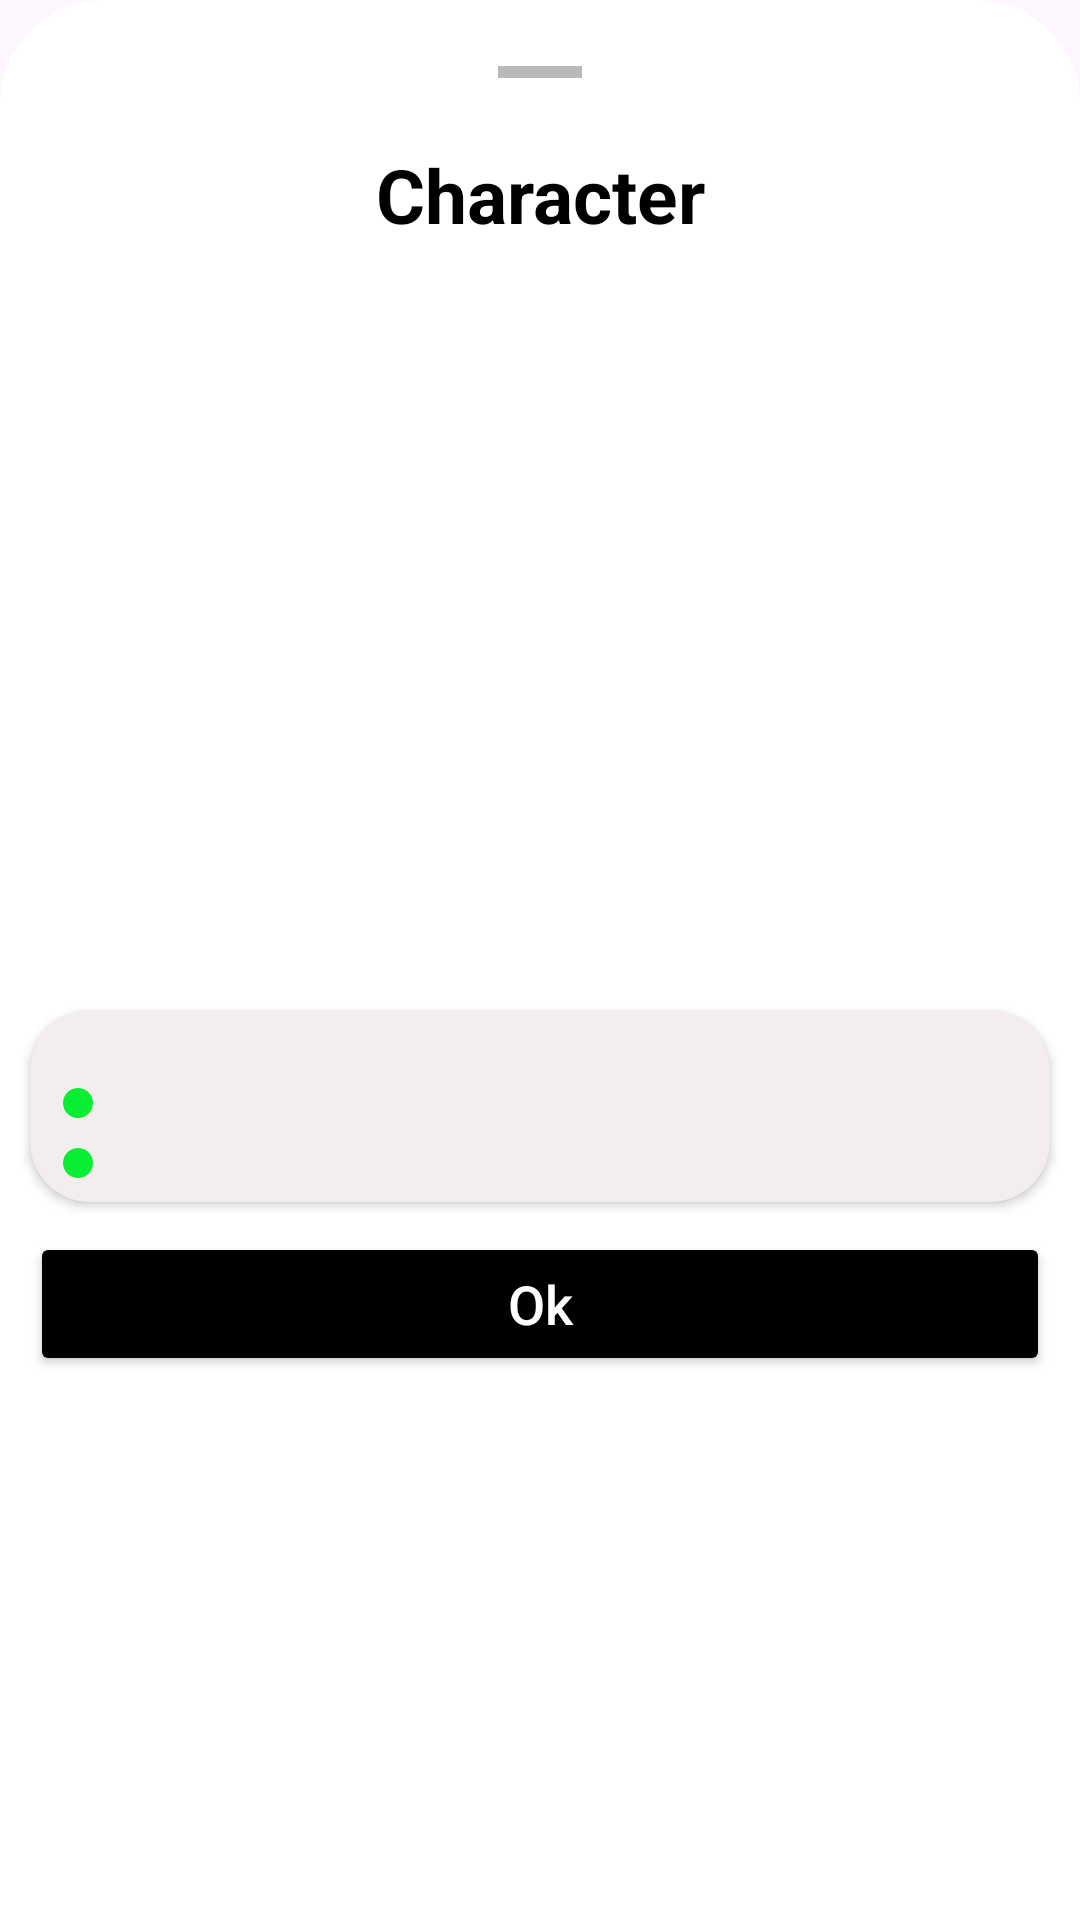

Android layout source for this screen:
<!-- AndroidManifest.xml: application theme Theme.Portfolio -->
<!-- res/layout/fragment_sheet.xml -->
<?xml version="1.0" encoding="utf-8"?>
<androidx.constraintlayout.widget.ConstraintLayout xmlns:android="http://schemas.android.com/apk/res/android"
    xmlns:tools="http://schemas.android.com/tools"
    xmlns:app="http://schemas.android.com/apk/res-auto"
    android:layout_width="match_parent"
    android:layout_height="match_parent"
    android:background="@drawable/round_sheet"
    tools:context=".presentation.SheetFragment">

        <ImageView
            android:id="@+id/remove_"
            android:layout_width="wrap_content"
            android:layout_height="wrap_content"
            android:src="@drawable/remove_icon"
            app:layout_constraintTop_toTopOf="parent"
            app:layout_constraintStart_toStartOf="parent"
            app:layout_constraintEnd_toEndOf="parent"/>

        <TextView
            android:id="@+id/tv_character"
            android:layout_width="wrap_content"
            android:layout_height="wrap_content"
            android:text="@string/character_sheet"
            android:textStyle="bold"
            android:textSize="25sp"
            android:textColor="@color/black"
            app:layout_constraintTop_toBottomOf="@id/remove_"
            app:layout_constraintStart_toStartOf="parent"
            app:layout_constraintEnd_toEndOf="parent"/>

        <ScrollView
            android:layout_width="match_parent"
            android:layout_height="0dp"
            app:layout_constraintTop_toBottomOf="@id/tv_character"
            app:layout_constraintStart_toStartOf="parent"
            app:layout_constraintEnd_toEndOf="parent">

        <androidx.constraintlayout.widget.ConstraintLayout
            android:id="@+id/info_holder"
            android:layout_width="match_parent"
            android:layout_height="0dp"
            app:layout_constraintTop_toBottomOf="@id/tv_character"
            app:layout_constraintStart_toStartOf="parent"
            app:layout_constraintEnd_toEndOf="parent">

        <ImageView
            android:id="@+id/img_character"
            android:layout_width="match_parent"
            android:layout_height="230dp"
            android:layout_marginTop="15dp"
            android:layout_marginStart="10dp"
            android:layout_marginEnd="10dp"
            app:layout_constraintTop_toTopOf="parent"
            app:layout_constraintStart_toStartOf="parent"
            app:layout_constraintEnd_toEndOf="parent"/>

        <androidx.cardview.widget.CardView
            android:id="@+id/card_sheet"
            android:layout_width="match_parent"
            android:layout_height="wrap_content"
            android:layout_marginTop="10dp"
            android:layout_marginStart="10dp"
            android:layout_marginEnd="10dp"
            app:cardCornerRadius="20dp"
            android:backgroundTint="@color/lite_white"
            app:layout_constraintTop_toBottomOf="@id/img_character"
            app:layout_constraintStart_toStartOf="parent"
            app:layout_constraintEnd_toEndOf="parent">

        <TextView
            android:id="@+id/name_ch_sheet"
            android:layout_width="wrap_content"
            android:layout_height="wrap_content"
            android:layout_marginTop="5dp"
            android:layout_marginStart="30dp"
            android:textStyle="bold"
            android:textColor="@color/black"
            android:layout_gravity="start|top"/>

        <ImageView
            android:id="@+id/circle_sheet_2"
            android:layout_width="wrap_content"
            android:layout_height="wrap_content"
            android:src="@drawable/circle"
            android:layout_marginTop="25dp"
            android:layout_marginStart="10dp"/>

        <TextView
            android:id="@+id/species_ch_sheet"
            android:layout_width="wrap_content"
            android:layout_height="wrap_content"
            android:layout_marginTop="25dp"
            android:layout_marginStart="30dp"
            android:textColor="@color/black"
            android:layout_gravity="start|top"/>

        <ImageView
            android:id="@+id/circle_sheet_3"
            android:layout_width="wrap_content"
            android:layout_height="wrap_content"
            android:src="@drawable/circle"
            android:layout_marginTop="45dp"
            android:layout_marginStart="10dp"/>

        <TextView
            android:id="@+id/gender_ch_sheet"
            android:layout_width="wrap_content"
            android:layout_height="wrap_content"
            app:layout_constraintTop_toBottomOf="@id/species_ch_sheet"
            app:layout_constraintStart_toStartOf="parent"
            app:layout_constraintEnd_toEndOf="parent"
            android:layout_marginTop="45dp"
            android:layout_marginStart="30dp"
            android:textColor="@color/black"
            android:layout_gravity="start|top"/>

        </androidx.cardview.widget.CardView>

        <Button
            android:id="@+id/dismiss_btn"
            android:layout_width="match_parent"
            android:text="@string/ok_btn"
            android:textSize="18sp"
            android:textAllCaps="false"
            android:textColor="@color/white"
            android:backgroundTint="@color/black"
            android:layout_height="wrap_content"
            android:layout_marginStart="10dp"
            android:layout_marginEnd="10dp"
            app:layout_constraintTop_toBottomOf="@id/card_sheet"
            app:layout_constraintStart_toStartOf="parent"
            app:layout_constraintEnd_toEndOf="parent"
            android:layout_marginTop="10dp"/>
        </androidx.constraintlayout.widget.ConstraintLayout>
        </ScrollView>

</androidx.constraintlayout.widget.ConstraintLayout>
<!-- resources referenced by this layout -->
<resources>
  <color name="black">#FF000000</color>
  <color name="lite_white">#F4EDED</color>
  <color name="white">#FFFFFFFF</color>
  <!-- drawable circle (drawable) -->
  <vector android:height="12dp" android:tint="#08EE33"
      android:viewportHeight="24" android:viewportWidth="24"
      android:width="12dp" xmlns:android="http://schemas.android.com/apk/res/android">
      <path android:fillColor="@android:color/white" android:pathData="M12,2C6.47,2 2,6.47 2,12s4.47,10 10,10 10,-4.47 10,-10S17.53,2 12,2z"/>
  </vector>
  <!-- drawable remove_icon (drawable) -->
  <vector xmlns:android="http://schemas.android.com/apk/res/android"
      android:width="48dp"
      android:height="48dp"
      android:viewportWidth="960"
      android:viewportHeight="960"
      android:tint="#B8B8B8">
    <path
        android:fillColor="@android:color/white"
        android:pathData="M200,520L200,440L760,440L760,520L200,520Z"/>
  </vector>
  <!-- drawable round_sheet (drawable) -->
  <?xml version="1.0" encoding="utf-8"?>
  <shape xmlns:android="http://schemas.android.com/apk/res/android">
  
      <solid android:color="@color/white"/>
      <corners android:topLeftRadius="35dp"
               android:topRightRadius="35dp"/>
  
  </shape>
  <string name="character_sheet">Character</string>
  <string name="ok_btn">Ok</string>
  <style name="Theme.Portfolio" parent="Base.Theme.Portfolio" />
  <style name="Base.Theme.Portfolio" parent="Theme.Material3.DayNight.NoActionBar">
          
           <item name="colorPrimary">#0BE65B</item>
      </style>
</resources>
